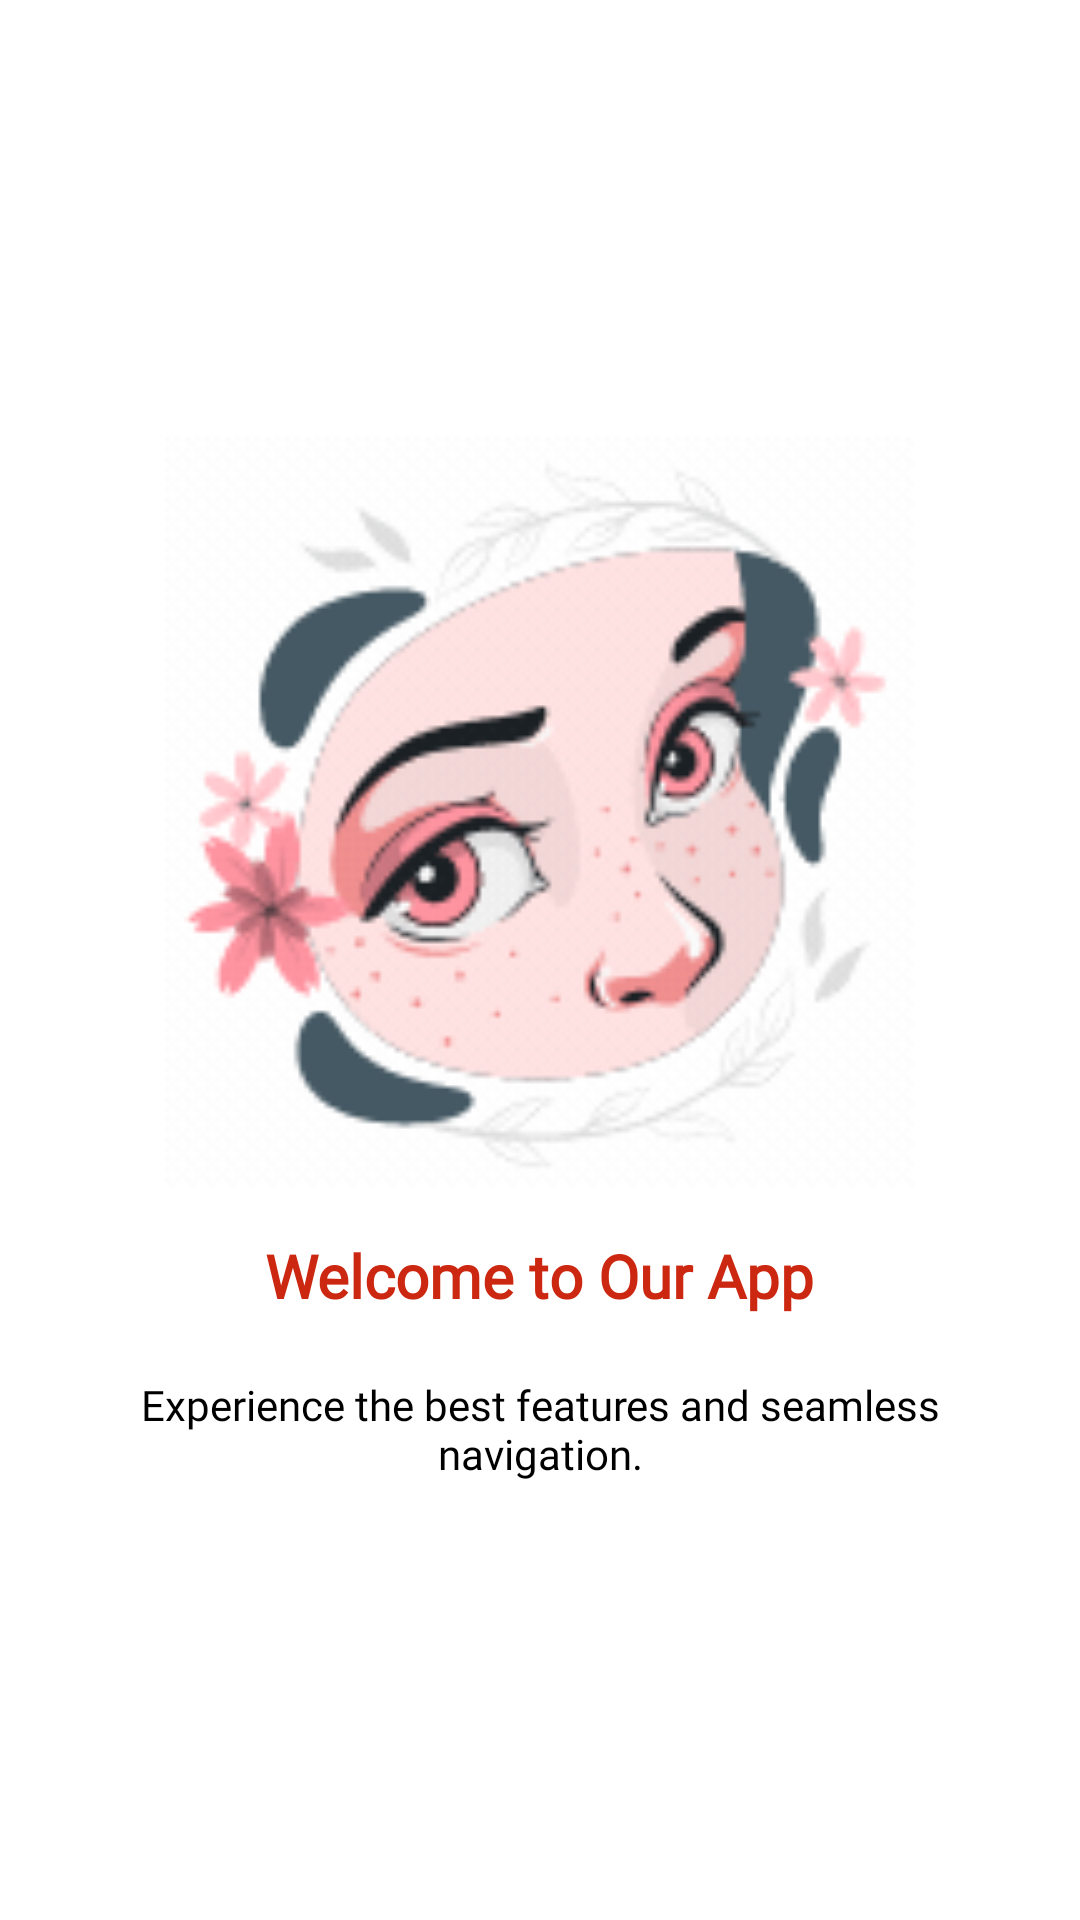

The Android layout XML behind this screen, and the referenced resources:
<!-- AndroidManifest.xml: application theme Theme.CPV2 -->
<!-- res/layout/fragment_onboarding.xml -->
<LinearLayout
    xmlns:android="http://schemas.android.com/apk/res/android"
    android:layout_width="match_parent"
    android:layout_height="match_parent"
    android:orientation="vertical"
    android:gravity="center"
    android:background="@color/colorBackground"
    android:padding="16dp">

    <ImageView
        android:id="@+id/imageIcon"
        android:layout_width="250dp"
        android:layout_height="250dp"
        android:scaleType="fitCenter"
        android:src="@drawable/onboard_first"
        android:layout_gravity="center"
        android:layout_margin="16dp" />

    <TextView
        android:id="@+id/textTitle"
        android:layout_width="wrap_content"
        android:layout_height="wrap_content"
        android:textSize="20sp"
        android:textStyle="bold"
        android:fontFamily="@font/poppins_bold"
        android:textColor="@color/colorPrimaryDark"
        android:text="Welcome to Our App"
        android:layout_gravity="center"
        android:layout_marginBottom="12dp" />

    <TextView
        android:id="@+id/textDescription"
        android:layout_width="wrap_content"
        android:layout_height="wrap_content"
        android:fontFamily="@font/poppins_medium"
        android:textSize="14sp"
        android:textColor="@android:color/black"
        android:text="Experience the best features and seamless navigation."
        android:gravity="center"
        android:layout_marginTop="8dp"
        android:layout_marginBottom="16dp" />
</LinearLayout>
<!-- resources referenced by this layout -->
<resources>
  <color name="colorBackground">#FFFFFF</color>
  <color name="colorPrimaryDark">#CC2710</color>
  <!-- drawable onboard_first: gif bitmap (drawable, 419262 bytes) -->
  <style name="Theme.CPV2" parent="Base.Theme.CPV2" />
  <style name="Base.Theme.CPV2" parent="Theme.MaterialComponents.DayNight">
          
          <item name="colorPrimary">@color/colorPrimary</item>
          <item name="colorPrimaryVariant">@color/colorPrimarySoft</item>
          <item name="android:statusBarColor">@color/colorPrimary</item>
  
          <item name="android:buttonStyle">@style/CustomButtonStyle</item>
  
          <item name="android:windowBackground">@color/white</item>
          <item name="statusBarBackground">@color/white</item>
      </style>
  <color name="colorPrimary">#FF8473</color>
  <color name="colorPrimarySoft">#FFC1B9</color>
  <style name="CustomButtonStyle" parent="Widget.AppCompat.Button">
          <item name="android:background">@drawable/button_selector</item>
      </style>
  <color name="white">#FFFFFFFF</color>
  <!-- drawable button_selector (drawable) -->
  <?xml version="1.0" encoding="utf-8"?>
  <selector xmlns:android="http://schemas.android.com/apk/res/android">
      <item android:drawable="@drawable/button_custom_background2" android:state_pressed="true"/>
      <item android:drawable="@drawable/button_custom_background2" android:state_focused="true"/>
      <item android:drawable="@drawable/button_custom_background1"/>
  </selector>
  <!-- drawable button_custom_background2 (drawable) -->
  <?xml version="1.0" encoding="utf-8"?>
  <shape xmlns:android="http://schemas.android.com/apk/res/android">
      <corners android:radius="24dp"/>  
      <gradient
          android:startColor="#AA483C"
          android:endColor="#971503"
          android:angle="90"/>  
      <stroke
          android:width="2dp"
          android:color="@android:color/white"/>  
  </shape>
  <!-- drawable button_custom_background1 (drawable) -->
  <?xml version="1.0" encoding="utf-8"?>
  <shape xmlns:android="http://schemas.android.com/apk/res/android">
      <corners android:radius="24dp"/>  
      <gradient
          android:startColor="@color/colorPrimary"
          android:endColor="@color/colorPrimaryDark"
          android:angle="90"/>  
      <stroke
          android:width="2dp"
          android:color="@android:color/white"/>  
  </shape>
</resources>
